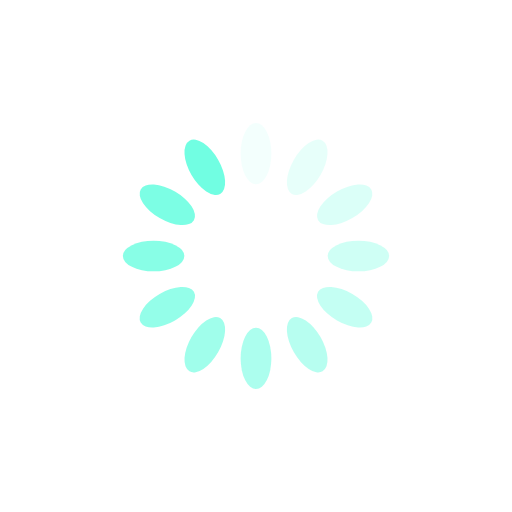
t = 0.00 s
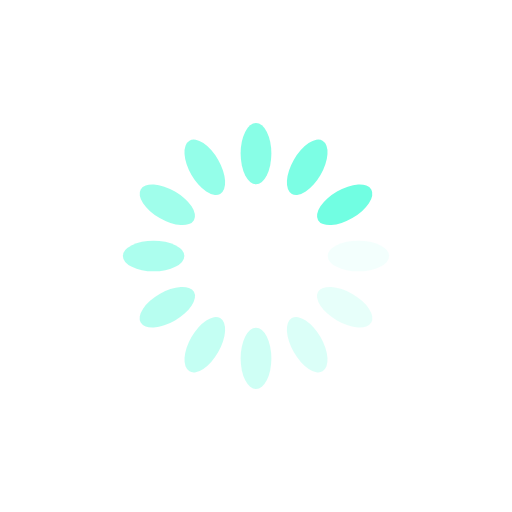
t = 0.25 s
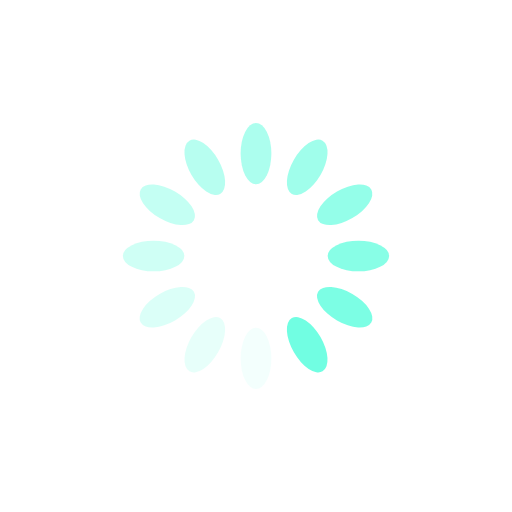
t = 0.50 s
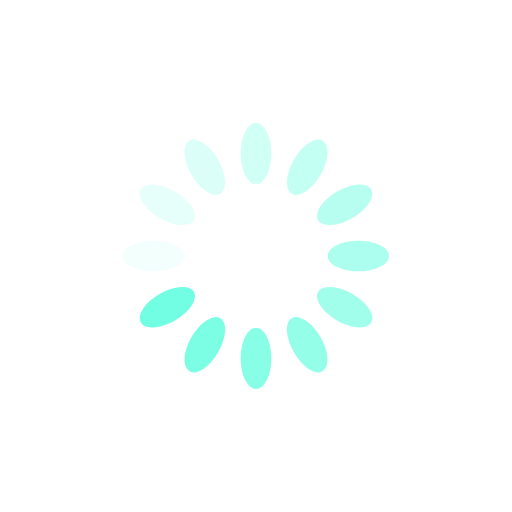
t = 0.75 s

The animated SVG that drew these frames (rendered in a browser with its animation timeline set to each time). Animation: 12 SMIL elements (animate=12); one cycle of 1.00 s, repeats indefinitely.

<?xml version="1.0" encoding="utf-8"?>
<svg xmlns="http://www.w3.org/2000/svg" xmlns:xlink="http://www.w3.org/1999/xlink" style="margin: auto; background: none; display: block; shape-rendering: auto; animation-play-state: running; animation-delay: 0s;" width="200px" height="200px" viewBox="0 0 100 100" preserveAspectRatio="xMidYMid">
<g transform="rotate(0 50 50)" style="animation-play-state: running; animation-delay: 0s;">
  <rect x="47" y="24" rx="3" ry="6" width="6" height="12" fill="#71fee2" style="animation-play-state: running; animation-delay: 0s;">
    <animate attributeName="opacity" values="1;0" keyTimes="0;1" dur="1s" begin="-0.9166666666666666s" repeatCount="indefinite" style="animation-play-state: running; animation-delay: 0s;"></animate>
  </rect>
</g><g transform="rotate(30 50 50)" style="animation-play-state: running; animation-delay: 0s;">
  <rect x="47" y="24" rx="3" ry="6" width="6" height="12" fill="#71fee2" style="animation-play-state: running; animation-delay: 0s;">
    <animate attributeName="opacity" values="1;0" keyTimes="0;1" dur="1s" begin="-0.8333333333333334s" repeatCount="indefinite" style="animation-play-state: running; animation-delay: 0s;"></animate>
  </rect>
</g><g transform="rotate(60 50 50)" style="animation-play-state: running; animation-delay: 0s;">
  <rect x="47" y="24" rx="3" ry="6" width="6" height="12" fill="#71fee2" style="animation-play-state: running; animation-delay: 0s;">
    <animate attributeName="opacity" values="1;0" keyTimes="0;1" dur="1s" begin="-0.75s" repeatCount="indefinite" style="animation-play-state: running; animation-delay: 0s;"></animate>
  </rect>
</g><g transform="rotate(90 50 50)" style="animation-play-state: running; animation-delay: 0s;">
  <rect x="47" y="24" rx="3" ry="6" width="6" height="12" fill="#71fee2" style="animation-play-state: running; animation-delay: 0s;">
    <animate attributeName="opacity" values="1;0" keyTimes="0;1" dur="1s" begin="-0.6666666666666666s" repeatCount="indefinite" style="animation-play-state: running; animation-delay: 0s;"></animate>
  </rect>
</g><g transform="rotate(120 50 50)" style="animation-play-state: running; animation-delay: 0s;">
  <rect x="47" y="24" rx="3" ry="6" width="6" height="12" fill="#71fee2" style="animation-play-state: running; animation-delay: 0s;">
    <animate attributeName="opacity" values="1;0" keyTimes="0;1" dur="1s" begin="-0.5833333333333334s" repeatCount="indefinite" style="animation-play-state: running; animation-delay: 0s;"></animate>
  </rect>
</g><g transform="rotate(150 50 50)" style="animation-play-state: running; animation-delay: 0s;">
  <rect x="47" y="24" rx="3" ry="6" width="6" height="12" fill="#71fee2" style="animation-play-state: running; animation-delay: 0s;">
    <animate attributeName="opacity" values="1;0" keyTimes="0;1" dur="1s" begin="-0.5s" repeatCount="indefinite" style="animation-play-state: running; animation-delay: 0s;"></animate>
  </rect>
</g><g transform="rotate(180 50 50)" style="animation-play-state: running; animation-delay: 0s;">
  <rect x="47" y="24" rx="3" ry="6" width="6" height="12" fill="#71fee2" style="animation-play-state: running; animation-delay: 0s;">
    <animate attributeName="opacity" values="1;0" keyTimes="0;1" dur="1s" begin="-0.4166666666666667s" repeatCount="indefinite" style="animation-play-state: running; animation-delay: 0s;"></animate>
  </rect>
</g><g transform="rotate(210 50 50)" style="animation-play-state: running; animation-delay: 0s;">
  <rect x="47" y="24" rx="3" ry="6" width="6" height="12" fill="#71fee2" style="animation-play-state: running; animation-delay: 0s;">
    <animate attributeName="opacity" values="1;0" keyTimes="0;1" dur="1s" begin="-0.3333333333333333s" repeatCount="indefinite" style="animation-play-state: running; animation-delay: 0s;"></animate>
  </rect>
</g><g transform="rotate(240 50 50)" style="animation-play-state: running; animation-delay: 0s;">
  <rect x="47" y="24" rx="3" ry="6" width="6" height="12" fill="#71fee2" style="animation-play-state: running; animation-delay: 0s;">
    <animate attributeName="opacity" values="1;0" keyTimes="0;1" dur="1s" begin="-0.25s" repeatCount="indefinite" style="animation-play-state: running; animation-delay: 0s;"></animate>
  </rect>
</g><g transform="rotate(270 50 50)" style="animation-play-state: running; animation-delay: 0s;">
  <rect x="47" y="24" rx="3" ry="6" width="6" height="12" fill="#71fee2" style="animation-play-state: running; animation-delay: 0s;">
    <animate attributeName="opacity" values="1;0" keyTimes="0;1" dur="1s" begin="-0.16666666666666666s" repeatCount="indefinite" style="animation-play-state: running; animation-delay: 0s;"></animate>
  </rect>
</g><g transform="rotate(300 50 50)" style="animation-play-state: running; animation-delay: 0s;">
  <rect x="47" y="24" rx="3" ry="6" width="6" height="12" fill="#71fee2" style="animation-play-state: running; animation-delay: 0s;">
    <animate attributeName="opacity" values="1;0" keyTimes="0;1" dur="1s" begin="-0.08333333333333333s" repeatCount="indefinite" style="animation-play-state: running; animation-delay: 0s;"></animate>
  </rect>
</g><g transform="rotate(330 50 50)" style="animation-play-state: running; animation-delay: 0s;">
  <rect x="47" y="24" rx="3" ry="6" width="6" height="12" fill="#71fee2" style="animation-play-state: running; animation-delay: 0s;">
    <animate attributeName="opacity" values="1;0" keyTimes="0;1" dur="1s" begin="0s" repeatCount="indefinite" style="animation-play-state: running; animation-delay: 0s;"></animate>
  </rect>
</g>
<!-- [ldio] generated by https://loading.io/ --></svg>
